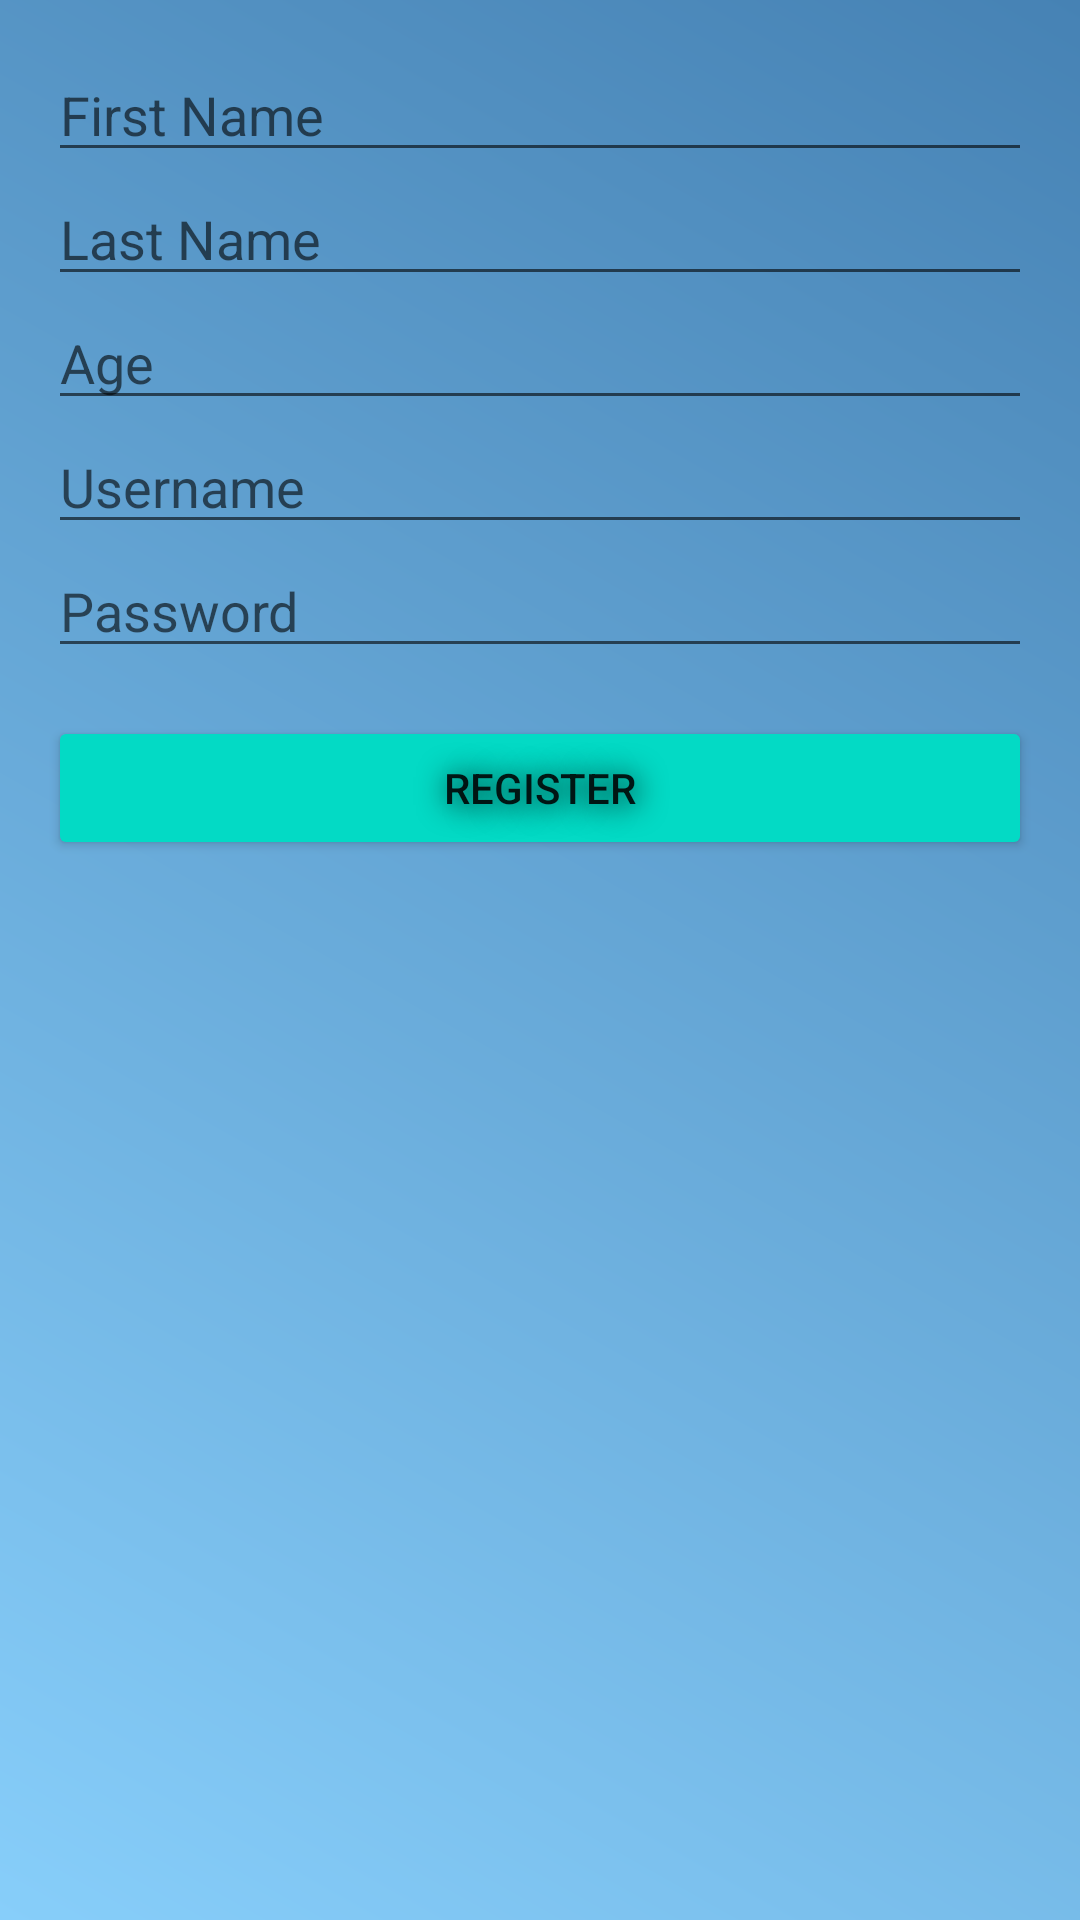

Here is an Android app screen rendered from its layout file. Give the layout XML and the strings, colors and styles it references.
<!-- AndroidManifest.xml: application theme Theme.NeptisGame01 -->
<!-- res/layout/activity_register.xml -->
<RelativeLayout xmlns:android="http://schemas.android.com/apk/res/android"
    android:id="@+id/main"
    android:layout_width="match_parent"
    android:layout_height="match_parent"
    android:background="@drawable/background_gradient"
    android:padding="16dp">

    <EditText
        android:id="@+id/first_name"
        android:layout_width="match_parent"
        android:layout_height="wrap_content"
        android:hint="First Name"
        android:inputType="textPersonName"/>

    <EditText
        android:id="@+id/last_name"
        android:layout_width="match_parent"
        android:layout_height="wrap_content"
        android:hint="Last Name"
        android:layout_below="@id/first_name"
        android:inputType="textPersonName"/>

    <EditText
        android:id="@+id/age"
        android:layout_width="match_parent"
        android:layout_height="wrap_content"
        android:hint="Age"
        android:layout_below="@id/last_name"
        android:inputType="number"/>

    <EditText
        android:id="@+id/username"
        android:layout_width="match_parent"
        android:layout_height="wrap_content"
        android:hint="Username"
        android:layout_below="@id/age"
        android:inputType="textEmailAddress"/>

    <EditText
        android:id="@+id/password"
        android:layout_width="match_parent"
        android:layout_height="wrap_content"
        android:hint="Password"
        android:layout_below="@id/username"
        android:inputType="textPassword"/>

    <Button
        android:id="@+id/register_button"
        android:layout_width="match_parent"
        android:layout_height="wrap_content"
        android:text="Register"
        android:backgroundTint="@color/teal_200"
        android:shadowColor="@android:color/black"
        android:shadowDx="2"
        android:shadowDy="2"
        android:shadowRadius="25"
        android:layout_below="@id/password"
        android:layout_marginTop="16dp" />

</RelativeLayout>
<!-- resources referenced by this layout -->
<resources>
  <color name="teal_200">#FF03DAC5</color>
  <!-- drawable background_gradient (drawable) -->
  <?xml version="1.0" encoding="utf-8"?>
  <layer-list xmlns:android="http://schemas.android.com/apk/res/android">
      <item>
          <shape>
              <gradient
                  android:startColor="#87CEFA"
                  android:endColor="#4682B4"
                  android:angle="45"/>
          </shape>
      </item>
  </layer-list>
  <style name="Theme.NeptisGame01" parent="Theme.MaterialComponents.DayNight.NoActionBar">
          <item name="colorPrimary">@color/colorPrimary</item>
          <item name="colorPrimaryVariant">@color/colorPrimaryVariant</item>
          <item name="colorOnPrimary">@color/colorOnPrimary</item>
          <item name="colorSecondary">@color/colorSecondary</item>
          <item name="colorSecondaryVariant">@color/colorSecondaryVariant</item>
          <item name="colorOnSecondary">@color/colorOnSecondary</item>
      </style>
  <color name="colorPrimary">#FF6200EE</color>
  <color name="colorPrimaryVariant">#FF3700B3</color>
  <color name="colorOnPrimary">#FFFFFFFF</color>
  <color name="colorSecondary">#FF03DAC5</color>
  <color name="colorSecondaryVariant">#FF018786</color>
  <color name="colorOnSecondary">#FF000000</color>
</resources>
